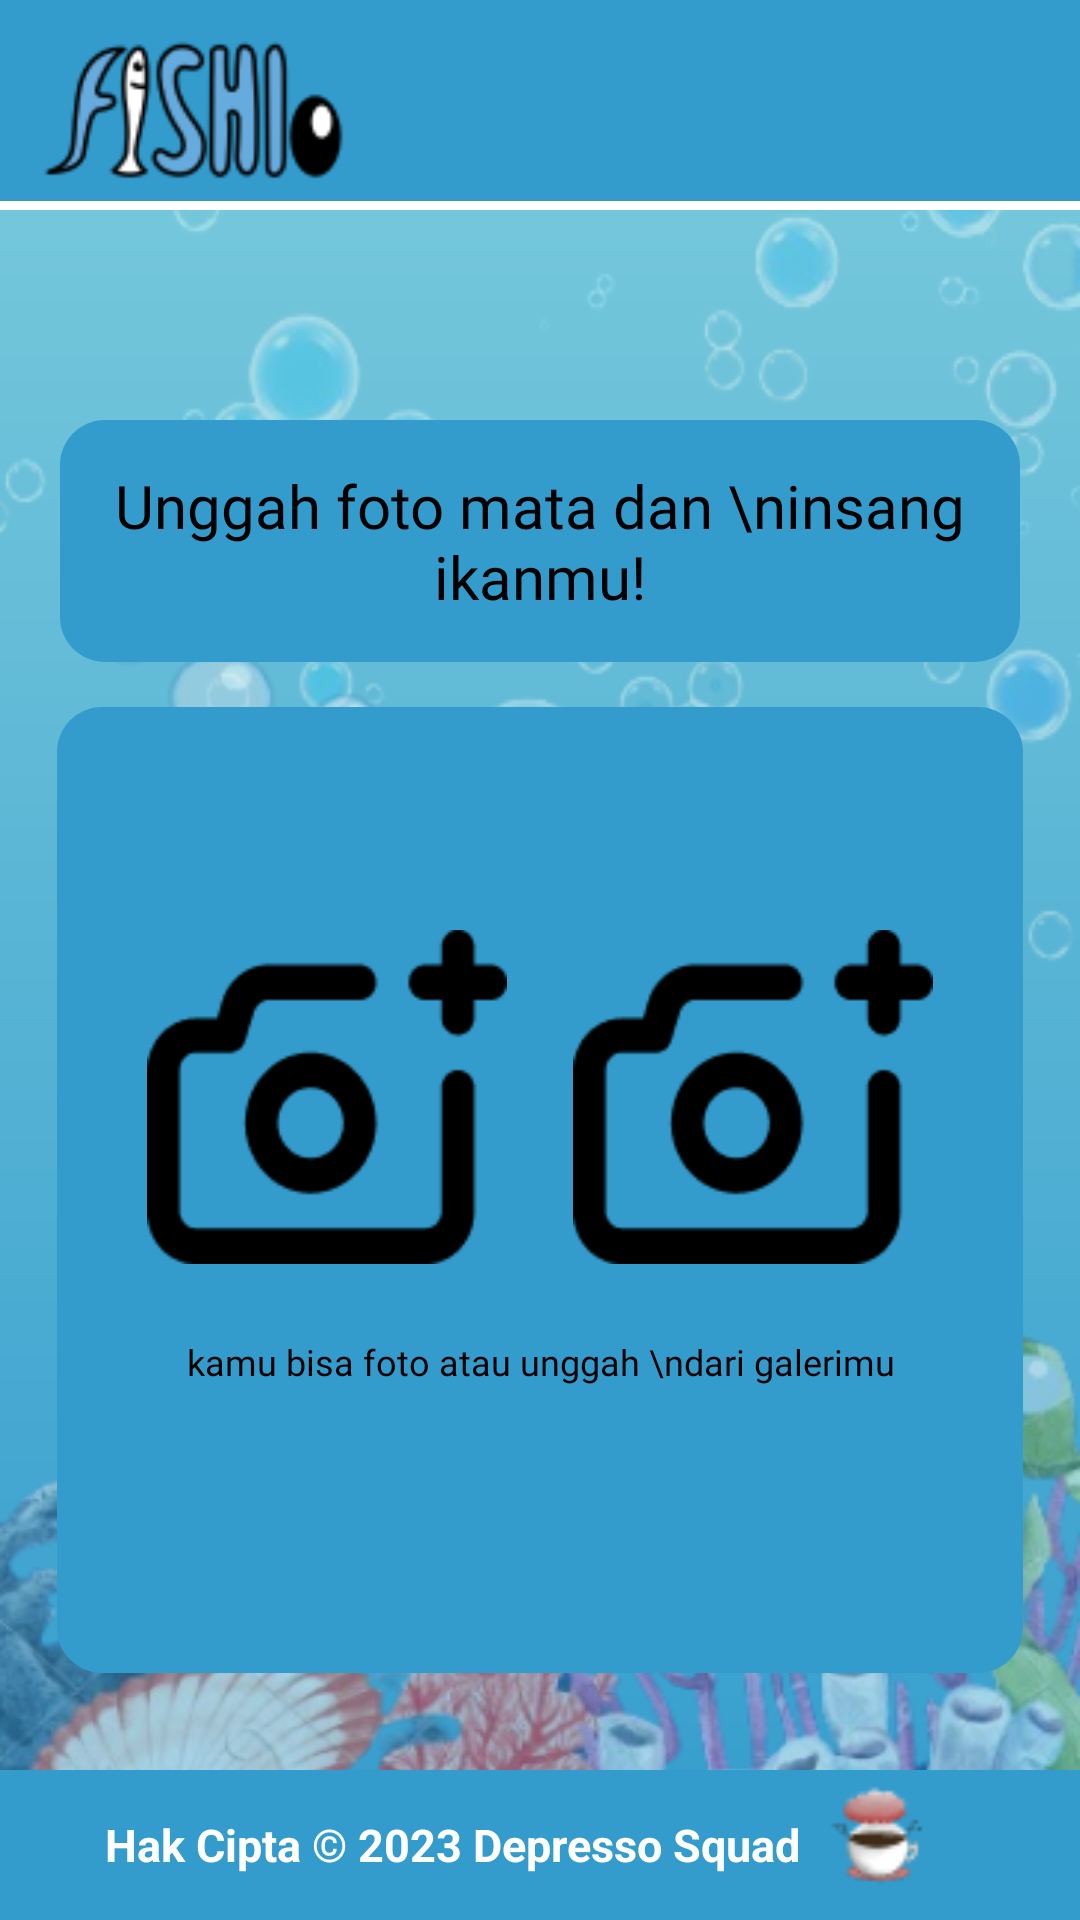

Write the Android layout XML for this screen, with the resource values it uses.
<!-- AndroidManifest.xml: application theme Theme.FishioFix -->
<!-- res/layout/activity_mata_dan_insang_ikan.xml -->
<?xml version="1.0" encoding="utf-8"?>
<RelativeLayout xmlns:android="http://schemas.android.com/apk/res/android"
    xmlns:tools="http://schemas.android.com/tools"
    android:layout_width="match_parent"
    android:layout_height="match_parent"
    android:background="@drawable/background_layer">
    <RelativeLayout
        android:layout_width="match_parent"
        android:layout_height="70dp"
        android:background="@color/primary"
        android:id="@+id/bagian1">
        <ImageView
            android:layout_width="wrap_content"
            android:layout_height="wrap_content"
            android:layout_marginTop="7dp"
            android:layout_marginLeft="5dp"
            android:padding="5dp"
            android:src="@drawable/logo_fishio"
            android:id="@+id/menu1">
        </ImageView>
        <ImageView
            android:layout_width="40dp"
            android:layout_height="30dp"
            android:layout_centerVertical="true"
            android:layout_marginEnd="15dp"
            android:src="@drawable/baseline_menu_24"
            android:layout_alignParentEnd="true"
            android:id="@+id/menu">
        </ImageView>
        <ImageView
            android:layout_width="match_parent"
            android:layout_height="3dp"
            android:background="@color/white"
            android:layout_alignParentBottom="true">
        </ImageView>


    </RelativeLayout>

    <RelativeLayout
        android:layout_width="match_parent"
        android:layout_height="wrap_content"
        android:layout_below="@id/bagian1">
        <TextView
            android:layout_width="320dp"
            android:layout_height="wrap_content"
            android:text="Unggah foto mata dan \ninsang ikanmu!"
            android:textColor="@color/black"
            android:textAlignment="center"
            android:fontFamily="@font/poppins_medium"
            android:textSize="20dp"
            android:background="@drawable/nama_bulat"
            android:padding="15dp"
            android:layout_marginTop="70dp"
            android:layout_centerHorizontal="true"
            android:id="@+id/unggah">
        </TextView>
        <RelativeLayout
            android:layout_width="322dp"
            android:layout_height="322dp"
            android:background="@drawable/nama_bulat"
            android:layout_below="@id/unggah"
            android:layout_marginTop="15dp"
            android:layout_centerHorizontal="true">
            <ImageView
                android:layout_width="120dp"
                android:layout_height="120dp"
                android:src="@drawable/icon_camera"
                android:layout_alignParentStart="true"
                android:layout_marginLeft="30dp"
                android:layout_marginTop="70dp"/>

            <ImageView
                android:layout_width="120dp"
                android:layout_height="120dp"
                android:src="@drawable/icon_camera"
                android:layout_alignParentEnd="true"
                android:layout_marginRight="30dp"
                android:layout_marginTop="70dp"/>

            <TextView
                android:layout_width="wrap_content"
                android:layout_height="wrap_content"
                android:layout_centerHorizontal="true"
                android:layout_marginTop="210dp"
                android:fontFamily="@font/poppins_medium_italic"
                android:text="kamu bisa foto atau unggah \ndari galerimu"
                android:textAlignment="center"
                android:textColor="@color/black"
                android:textSize="12dp"
                tools:ignore="TextSizeCheck" />
        </RelativeLayout>
    </RelativeLayout>

    <GridLayout
        android:layout_width="match_parent"
        android:layout_height="wrap_content"
        android:columnCount="2"
        android:layout_alignParentBottom="true"
        android:layout_centerHorizontal="true"
        android:layout_centerVertical="true"
        android:background="@color/primary">

        <TextView
            android:layout_width="wrap_content"
            android:layout_height="wrap_content"
            android:layout_gravity="center"
            android:paddingLeft="35dp"
            android:text="Hak Cipta © 2023 Depresso Squad"
            android:textColor="@color/white"
            android:textSize="15dp"
            android:textStyle="bold"
            tools:ignore="TextSizeCheck" />

        <ImageView
            android:layout_width="50dp"
            android:layout_height="50dp"
            android:src="@drawable/logo_depresso"
            android:layout_gravity="left">
        </ImageView>
    </GridLayout>


</RelativeLayout>
<!-- resources referenced by this layout -->
<resources>
  <color name="black">#FF000000</color>
  <color name="primary">#339CCD</color>
  <color name="white">#FFFFFFFF</color>
  <!-- drawable background_layer (drawable) -->
  <layer-list xmlns:android="http://schemas.android.com/apk/res/android">
      <item>
          <shape>
              <gradient
                  android:startColor="#7CCCDD"
                  android:endColor="#339CCD"
                  android:angle="1"/>
          </shape>
      </item>
      <item
          android:drawable="@drawable/latar_belakang_bubble"
          android:height="350dp">
      </item>
      <item android:drawable="@drawable/latar_belakang_karang"/>
  </layer-list>
  <!-- drawable icon_camera: png bitmap (drawable, 1876 bytes) -->
  <!-- drawable logo_depresso: png bitmap (drawable, 1626 bytes) -->
  <!-- drawable logo_fishio: png bitmap (drawable, 5483 bytes) -->
  <!-- drawable nama_bulat (drawable) -->
  <?xml version="1.0" encoding="utf-8"?>
  <shape xmlns:android="http://schemas.android.com/apk/res/android">
      <corners android:radius="15dp"/>
      <solid android:color="#339CCD"/>
  </shape>
  <style name="Theme.FishioFix" parent="Base.Theme.FishioFix" />
  <!-- drawable latar_belakang_bubble: png bitmap (drawable, 59176 bytes) -->
  <!-- drawable latar_belakang_karang: png bitmap (drawable, 219114 bytes) -->
  <style name="Base.Theme.FishioFix" parent="Theme.MaterialComponents.Light.NoActionBar">
          
          <item name="colorPrimary">#339CCD</item>
          <item name="colorPrimaryVariant">#339CCD</item>
          <item name="colorOnPrimary">@color/white</item>
          
          <item name="colorSecondary">#7CCCDD</item>
          <item name="colorSecondaryVariant">#7CCCDD</item>
          <item name="colorOnSecondary">@color/black</item>
          
          <item name="android:statusBarColor">?attr/colorPrimaryVariant</item>
  
      </style>
</resources>
